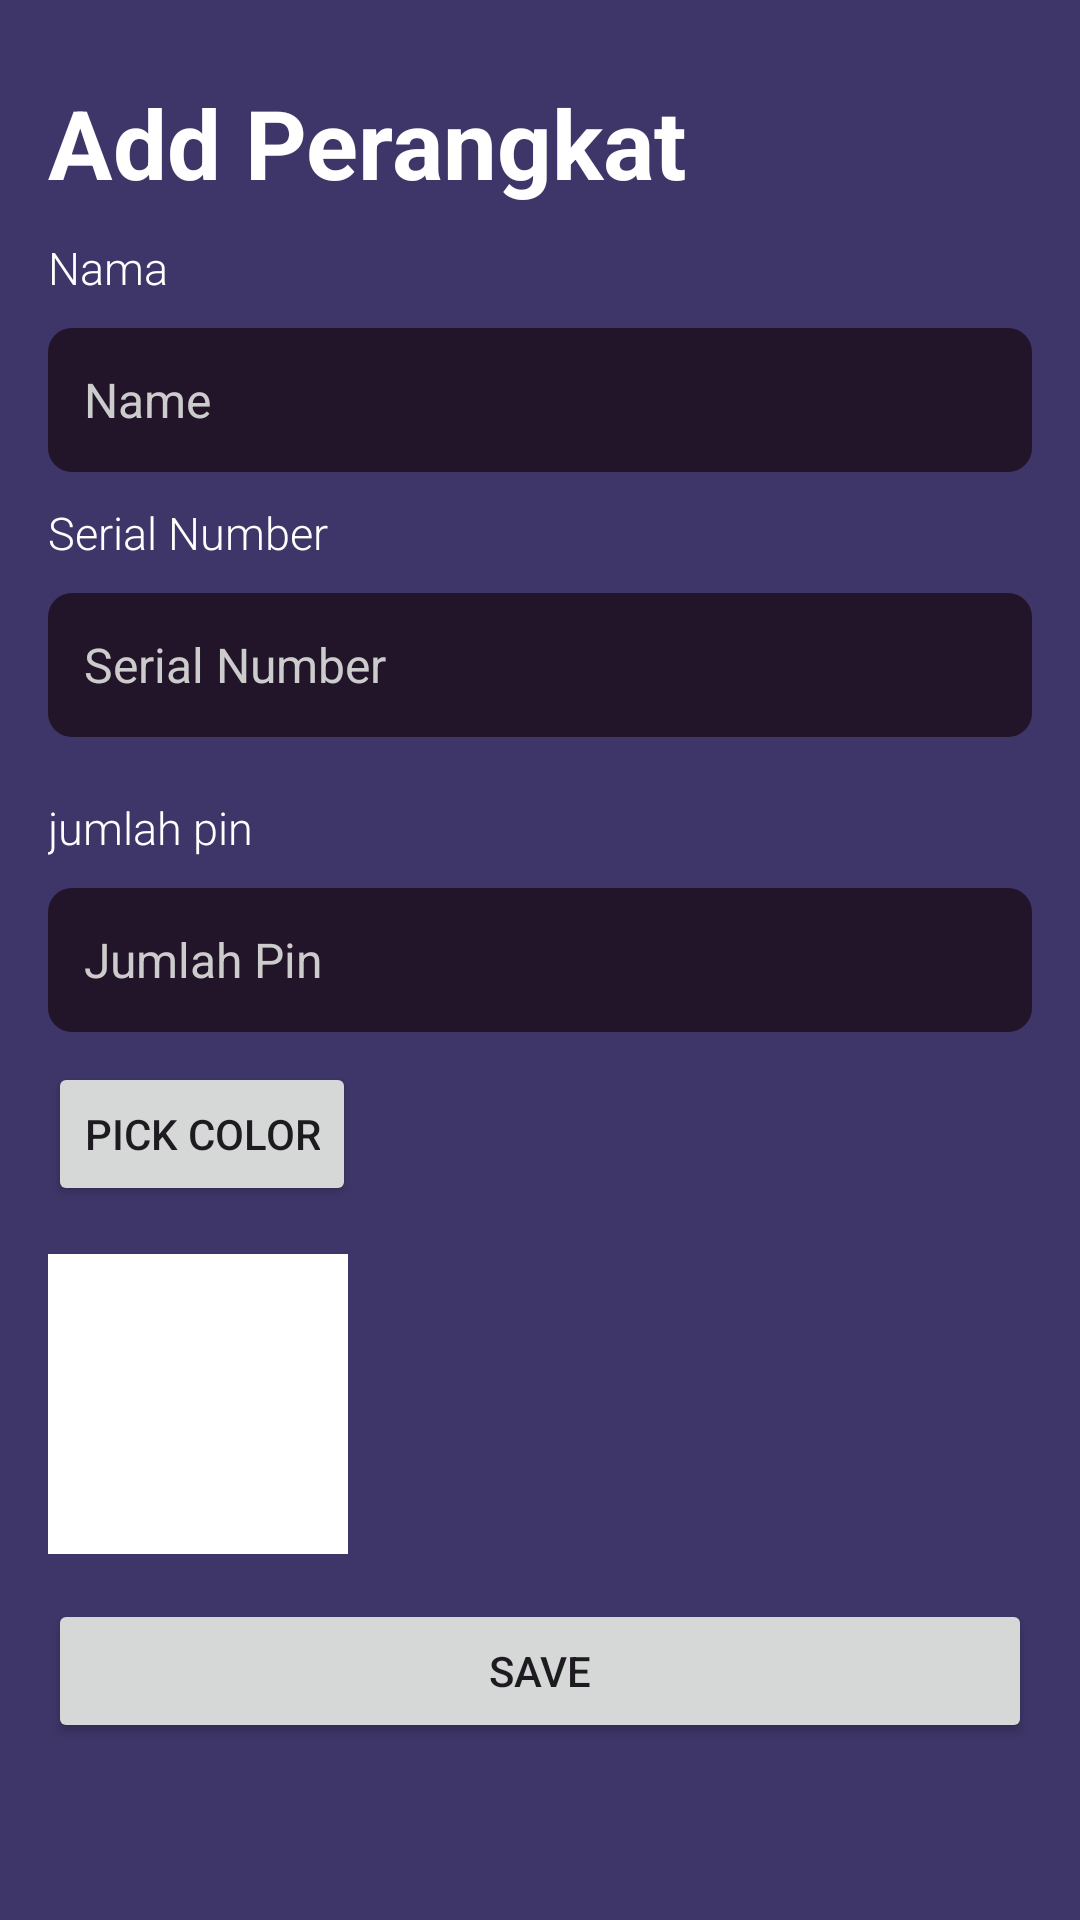

Android layout source for this screen:
<!-- AndroidManifest.xml: application theme Theme.MyLED -->
<!-- res/layout/activity_add_edit_perangkat.xml -->
<LinearLayout xmlns:android="http://schemas.android.com/apk/res/android"
    android:layout_width="match_parent"
    android:layout_height="match_parent"
    android:orientation="vertical"
    android:padding="16dp"
    android:background="@color/background_color">

    <TextView
        android:layout_width="wrap_content"
        android:layout_height="wrap_content"
        android:fontFamily="sans-serif"
        android:text="Add Perangkat"
        android:layout_marginTop="10dp"
        android:textColor="#FFFFFF"
        android:textSize="32sp"
        android:textStyle="bold" />

    <TextView
        android:layout_width="wrap_content"
        android:layout_height="wrap_content"
        android:text="Nama"
        android:textColor="#FFFFFF"
        android:textSize="15sp"
        android:layout_marginTop="10dp"
        android:fontFamily="sans-serif-light" />








    <EditText
        android:id="@+id/editTextName"
        android:layout_width="match_parent"
        android:layout_height="48dp"
        android:layout_below="@id/appNameTextView"
        android:layout_marginTop="10dp"
        android:background="@drawable/input_background"
        android:hint="Name"
        android:padding="12dp"
        android:textColor="@color/input_text_color"
        android:textColorHint="@color/hint_text_color"
        android:textSize="16sp" />

    <TextView
        android:layout_width="wrap_content"
        android:layout_height="wrap_content"
        android:text="Serial Number"
        android:textColor="#FFFFFF"
        android:textSize="15sp"
        android:layout_marginTop="10dp"
        android:fontFamily="sans-serif-light" />

    
    
    
    
    
    

    <EditText
        android:id="@+id/editSerialNumber"
        android:layout_width="match_parent"
        android:layout_height="48dp"
        android:layout_below="@id/appNameTextView"
        android:layout_marginTop="10dp"
        android:layout_marginBottom="10dp"
        android:background="@drawable/input_background"
        android:hint="Serial Number"
        android:padding="12dp"
        android:textColor="@color/input_text_color"
        android:textColorHint="@color/hint_text_color"
        android:textSize="16sp" />

    <TextView
        android:layout_width="wrap_content"
        android:layout_height="wrap_content"
        android:text="jumlah pin"
        android:textColor="#FFFFFF"
        android:textSize="15sp"
        android:layout_marginTop="10dp"
        android:fontFamily="sans-serif-light" />

    
    
    
    
    
    

    <EditText
        android:id="@+id/editJumlahPin"
        android:layout_width="match_parent"
        android:layout_height="48dp"
        android:layout_below="@id/appNameTextView"
        android:layout_marginTop="10dp"
        android:layout_marginBottom="10dp"
        android:background="@drawable/input_background"
        android:hint="Jumlah Pin"
        android:padding="12dp"
        android:textColor="@color/input_text_color"
        android:textColorHint="@color/hint_text_color"
        android:textSize="16sp" />

    <Button
        android:id="@+id/button_pick_color"
        android:layout_width="wrap_content"
        android:layout_height="wrap_content"
        android:text="Pick Color" />

    <View
        android:id="@+id/color_preview"
        android:layout_width="100dp"
        android:layout_height="100dp"
        android:layout_marginTop="16dp"
        android:background="#FFFFFF" />

    <Button
        android:id="@+id/buttonSave"
        android:layout_width="match_parent"
        android:layout_height="wrap_content"
        android:layout_marginTop="15dp"
        android:text="Save" />
</LinearLayout>
<!-- resources referenced by this layout -->
<resources>
  <color name="background_color">#3E3668</color>
  <color name="hint_text_color">#CCCCCC</color>
  <color name="input_text_color">#FFFFFF</color>
  <!-- drawable input_background (drawable) -->
  <shape xmlns:android="http://schemas.android.com/apk/res/android">
      <solid android:color="@color/input_background_color"/>
      <corners android:radius="8dp"/>
  </shape>
  <style name="Theme.MyLED" parent="Base.Theme.MyLED" />
  <color name="input_background_color">#231529</color>
  <style name="Base.Theme.MyLED" parent="Theme.Material3.DayNight.NoActionBar">
          
          
      </style>
</resources>
